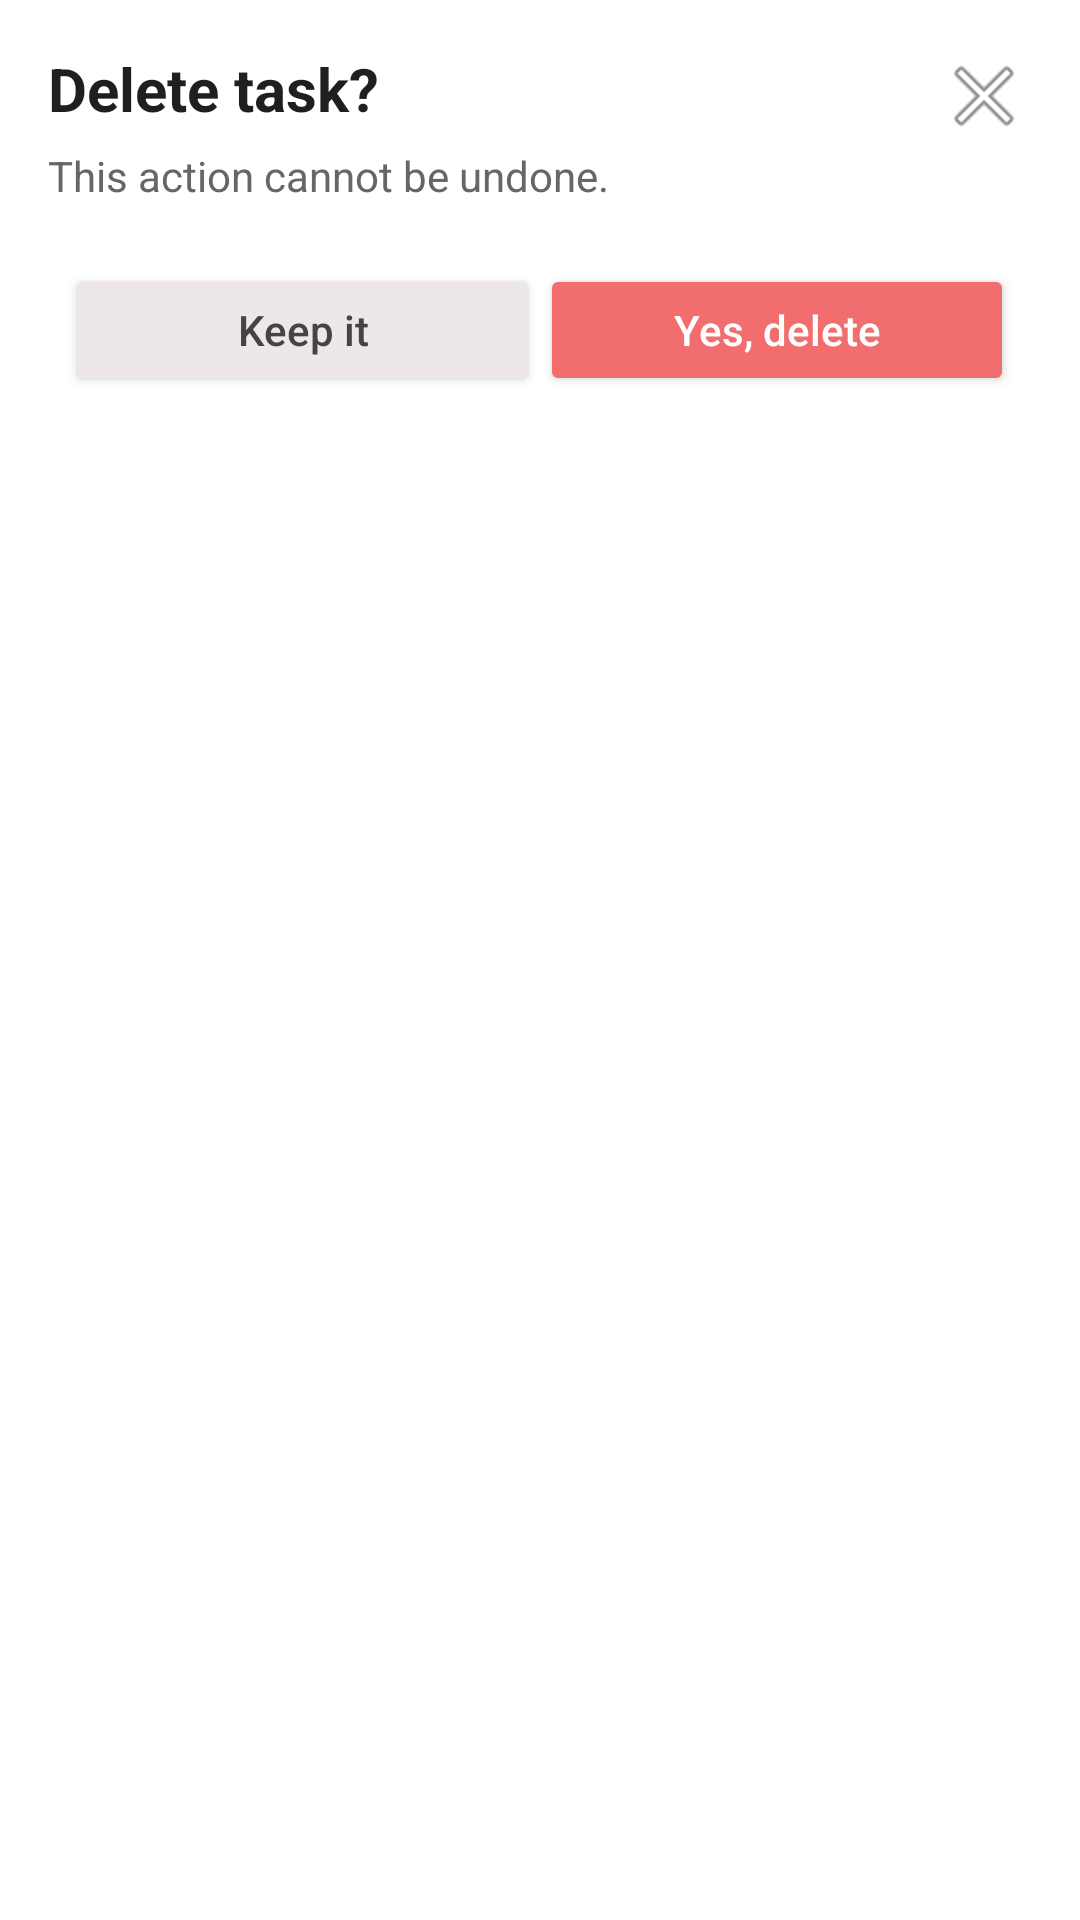

Layout XML and referenced resources for this Android screen:
<!-- AndroidManifest.xml: application theme Theme.Clearlist -->
<!-- res/layout/delete_task_popup.xml -->
<LinearLayout
    xmlns:android="http://schemas.android.com/apk/res/android"
    android:layout_width="match_parent"
    android:layout_height="wrap_content"
    android:orientation="vertical"
    android:padding="16dp"
    android:background="@android:color/white">

    <RelativeLayout
        android:layout_width="match_parent"
        android:layout_height="wrap_content">

        <LinearLayout
            android:layout_width="match_parent"
            android:layout_height="wrap_content"
            android:layout_toStartOf="@+id/btnClose"
            android:layout_marginEnd="8dp"
            android:orientation="vertical">

            <TextView
                android:id="@+id/tvTitle"
                android:layout_width="wrap_content"
                android:layout_height="wrap_content"
                android:text="Delete task?"
                android:textSize="20sp"
                android:textStyle="bold"
                android:textColor="#1F1F1F" />

            <TextView
                android:id="@+id/tvMessage"
                android:layout_width="wrap_content"
                android:layout_height="wrap_content"
                android:layout_marginTop="6dp"
                android:text="This action cannot be undone."
                android:textSize="14sp"
                android:textColor="#666666" />
        </LinearLayout>

        <ImageButton
            android:id="@+id/btnClose"
            android:layout_width="32dp"
            android:layout_height="32dp"
            android:layout_alignParentEnd="true"
            android:background="@android:color/transparent"
            android:src="@android:drawable/ic_menu_close_clear_cancel"
            android:contentDescription="Close"
            android:padding="6dp"
            />
    </RelativeLayout>

    <LinearLayout
        android:layout_width="match_parent"
        android:layout_height="wrap_content"
        android:layout_marginTop="20dp"
        android:orientation="horizontal"
        android:weightSum="2">

        <Button
            android:id="@+id/btnNoKeep"
            android:layout_width="0dp"
            android:layout_height="44dp"
            android:layout_marginStart="6dp"
            android:layout_weight="1"
            android:backgroundTint="#EEE7E7"
            android:text="Keep it"
            android:textAllCaps="false"
            android:textColor="#444444"
            android:textSize="14sp" />

        <Button
            android:id="@+id/btnYesDelete"
            android:layout_width="0dp"
            android:layout_height="44dp"
            android:layout_marginEnd="6dp"
            android:layout_weight="1"
            android:backgroundTint="#F26D6D"
            android:text="Yes, delete"

            android:textAllCaps="false"
            android:textColor="@android:color/white"
            android:textSize="14sp" />
    </LinearLayout>

</LinearLayout>
<!-- resources referenced by this layout -->
<resources>
  <style name="Theme.Clearlist" parent="Base.Theme.Clearlist" />
  <style name="Base.Theme.Clearlist" parent="Theme.Material3.DayNight.NoActionBar">
          <item name="android:windowBackground">@color/backgroundWhite</item>
          <item name="colorSurface">@color/backgroundWhite</item>
          <item name="colorOnSurface">@color/textGray</item>
          <item name="colorOnBackground">@color/textGray</item>
          <item name="colorPrimary">@color/textGray</item>
          <item name="colorOnPrimary">@color/backgroundWhite</item>
          <item name="android:textColorPrimary">@color/textGray</item>
      </style>
  <color name="backgroundWhite">#f7f7f7</color>
  <color name="textGray">#2b2b2b</color>
</resources>
